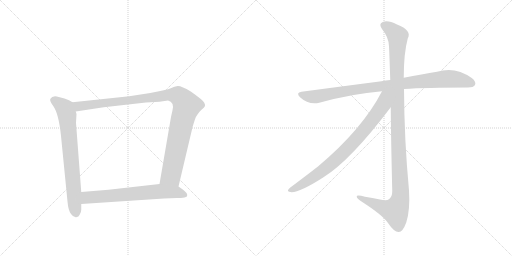
t = 0.00 s
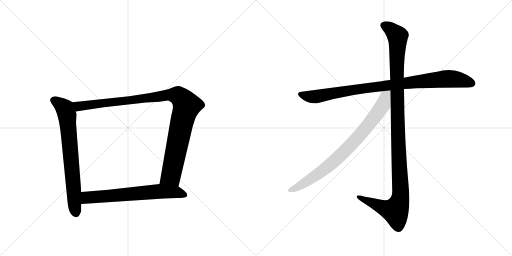
t = 5.00 s
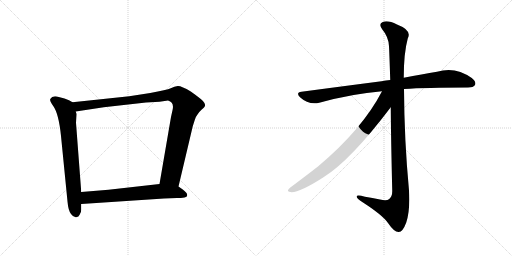
t = 5.21 s
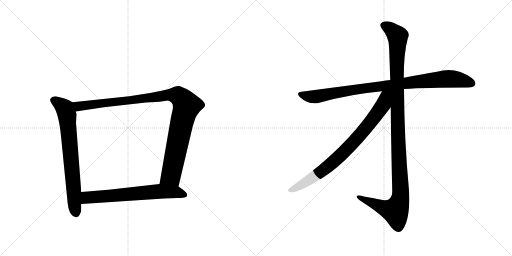
t = 5.42 s
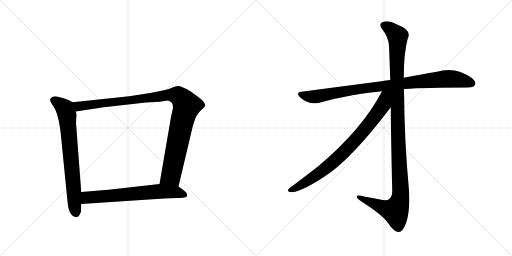
t = 5.63 s
t = 6.21 s: frame unchanged from t = 5.63 s, image omitted

The animated SVG that drew these frames (rendered in a browser with its animation timeline set to each time). Animation: 6 CSS @keyframes rules; one cycle of 6.21 s.

<svg version="1.1" viewBox="0 0 2048 1024" xmlns="http://www.w3.org/2000/svg">
  <g stroke="lightgray" stroke-dasharray="1,1" stroke-width="1" transform="scale(4, 4)">
    <line x1="0" y1="0" x2="256" y2="256"></line>
    <line x1="256" y1="0" x2="0" y2="256"></line>
    <line x1="128" y1="0" x2="128" y2="256"></line>
    <line x1="0" y1="128" x2="256" y2="128"></line>
    <line x1="256" y1="0" x2="512" y2="256"></line>
    <line x1="512" y1="0" x2="256" y2="256"></line>
    <line x1="384" y1="0" x2="384" y2="256"></line>
    <line x1="256" y1="128" x2="512" y2="128"></line>
  </g>
<g transform="scale(1, -1) translate(0, -850)">
   <style type="text/css">
    @keyframes keyframes0 {
      from {
       stroke: black;
       stroke-dashoffset: 735;
       stroke-width: 128;
       }
       71% {
       animation-timing-function: step-end;
       stroke: black;
       stroke-dashoffset: 0;
       stroke-width: 128;
       }
       to {
       stroke: black;
       stroke-width: 1024;
       }
       }
       #make-me-a-hanzi-animation-0 {
         animation: keyframes0 0.848145s both;
         animation-delay: 0.000000s;
         animation-timing-function: linear;
       }
    @keyframes keyframes1 {
      from {
       stroke: black;
       stroke-dashoffset: 1062;
       stroke-width: 128;
       }
       78% {
       animation-timing-function: step-end;
       stroke: black;
       stroke-dashoffset: 0;
       stroke-width: 128;
       }
       to {
       stroke: black;
       stroke-width: 1024;
       }
       }
       #make-me-a-hanzi-animation-1 {
         animation: keyframes1 1.114258s both;
         animation-delay: 0.848145s;
         animation-timing-function: linear;
       }
    @keyframes keyframes2 {
      from {
       stroke: black;
       stroke-dashoffset: 674;
       stroke-width: 128;
       }
       69% {
       animation-timing-function: step-end;
       stroke: black;
       stroke-dashoffset: 0;
       stroke-width: 128;
       }
       to {
       stroke: black;
       stroke-width: 1024;
       }
       }
       #make-me-a-hanzi-animation-2 {
         animation: keyframes2 0.798503s both;
         animation-delay: 1.962402s;
         animation-timing-function: linear;
       }
    @keyframes keyframes3 {
      from {
       stroke: black;
       stroke-dashoffset: 948;
       stroke-width: 128;
       }
       76% {
       animation-timing-function: step-end;
       stroke: black;
       stroke-dashoffset: 0;
       stroke-width: 128;
       }
       to {
       stroke: black;
       stroke-width: 1024;
       }
       }
       #make-me-a-hanzi-animation-3 {
         animation: keyframes3 1.021484s both;
         animation-delay: 2.760905s;
         animation-timing-function: linear;
       }
    @keyframes keyframes4 {
      from {
       stroke: black;
       stroke-dashoffset: 1185;
       stroke-width: 128;
       }
       79% {
       animation-timing-function: step-end;
       stroke: black;
       stroke-dashoffset: 0;
       stroke-width: 128;
       }
       to {
       stroke: black;
       stroke-width: 1024;
       }
       }
       #make-me-a-hanzi-animation-4 {
         animation: keyframes4 1.214355s both;
         animation-delay: 3.782389s;
         animation-timing-function: linear;
       }
    @keyframes keyframes5 {
      from {
       stroke: black;
       stroke-dashoffset: 826;
       stroke-width: 128;
       }
       73% {
       animation-timing-function: step-end;
       stroke: black;
       stroke-dashoffset: 0;
       stroke-width: 128;
       }
       to {
       stroke: black;
       stroke-width: 1024;
       }
       }
       #make-me-a-hanzi-animation-5 {
         animation: keyframes5 0.922201s both;
         animation-delay: 4.996745s;
         animation-timing-function: linear;
       }
</style>
<path d="M 290 441 L 276 449 L 258 456 L 235 462 Q 210 470 201 454 Q 198 446 213 426 Q 235 395 244 306 L 270 44 Q 273 8 284 -6 Q 295 -21 305 -19 Q 315 -18 319 -8 Q 325 2 325 11 L 325 34 L 325 82 L 304 359 L 306 394 L 303 404 C 298 434 298 437 290 441 Z" fill="lightgray"></path> 
<path d="M 714 104 L 771 345 L 779 370 Q 785 387 790 392 Q 794 400 806 411 Q 819 422 820 427 Q 821 432 817 439 Q 813 449 763 484 Q 725 507 711 506 Q 698 504 683 497 Q 668 490 601 478 L 517 465 L 290 441 C 260 438 273 399 303 404 L 415 421 L 584 440 L 638 443 L 672 448 Q 698 441 690 409 L 684 382 L 638 114 C 633 84 707 75 714 104 Z" fill="lightgray"></path> 
<path d="M 656 56 L 708 58 Q 724 58 738 60 Q 752 62 748 74 Q 747 80 731 92 L 714 104 L 638 114 L 434 91 L 325 82 C 295 80 295 32 325 34 L 656 56 Z" fill="lightgray"></path> 
<path d="M 1616 494 Q 1703 500 1872 500 Q 1894 500 1900 510 Q 1906 523 1887 538 Q 1821 586 1748 563 Q 1690 554 1615 539 L 1561 530 Q 1543 529 1526 525 Q 1379 506 1206 483 Q 1182 480 1200 461 Q 1234 430 1277 439 Q 1407 475 1528 485 L 1616 494 Z" fill="lightgray"></path> 
<path d="M 1563 421 Q 1564 291 1569 86 Q 1569 64 1557 54 Q 1547 45 1520 52 Q 1489 58 1460 63 Q 1423 73 1427 62 Q 1428 55 1452 40 Q 1531 -11 1552 -42 Q 1577 -79 1595 -78 Q 1611 -78 1625 -40 Q 1641 9 1636 88 Q 1617 290 1616 494 L 1615 539 Q 1615 638 1631 696 Q 1649 729 1588 752 Q 1551 771 1531 762 Q 1512 755 1530 731 Q 1554 703 1556 665 Q 1557 649 1561 530 L 1563 421 Z" fill="lightgray"></path> 
<path d="M 1528 485 Q 1450 334 1273 185 Q 1227 149 1160 99 Q 1145 86 1157 83 Q 1185 71 1294 141 Q 1402 208 1563 421 C 1620 496 1550 527 1528 485 Z" fill="lightgray"></path> 
      <clipPath id="make-me-a-hanzi-clip-0">
      <path d="M 290 441 L 276 449 L 258 456 L 235 462 Q 210 470 201 454 Q 198 446 213 426 Q 235 395 244 306 L 270 44 Q 273 8 284 -6 Q 295 -21 305 -19 Q 315 -18 319 -8 Q 325 2 325 11 L 325 34 L 325 82 L 304 359 L 306 394 L 303 404 C 298 434 298 437 290 441 Z" fill="lightgray"></path>
      </clipPath>
      <path clip-path="url(#make-me-a-hanzi-clip-0)" d="M 213 450 L 259 416 L 268 389 L 304 -3 " fill="none" id="make-me-a-hanzi-animation-0" stroke-dasharray="607 1214" stroke-linecap="round"></path>

      <clipPath id="make-me-a-hanzi-clip-1">
      <path d="M 714 104 L 771 345 L 779 370 Q 785 387 790 392 Q 794 400 806 411 Q 819 422 820 427 Q 821 432 817 439 Q 813 449 763 484 Q 725 507 711 506 Q 698 504 683 497 Q 668 490 601 478 L 517 465 L 290 441 C 260 438 273 399 303 404 L 415 421 L 584 440 L 638 443 L 672 448 Q 698 441 690 409 L 684 382 L 638 114 C 633 84 707 75 714 104 Z" fill="lightgray"></path>
      </clipPath>
      <path clip-path="url(#make-me-a-hanzi-clip-1)" d="M 298 437 L 321 425 L 666 470 L 702 470 L 721 461 L 747 427 L 728 365 L 684 148 L 647 121 " fill="none" id="make-me-a-hanzi-animation-1" stroke-dasharray="934 1868" stroke-linecap="round"></path>

      <clipPath id="make-me-a-hanzi-clip-2">
      <path d="M 656 56 L 708 58 Q 724 58 738 60 Q 752 62 748 74 Q 747 80 731 92 L 714 104 L 638 114 L 434 91 L 325 82 C 295 80 295 32 325 34 L 656 56 Z" fill="lightgray"></path>
      </clipPath>
      <path clip-path="url(#make-me-a-hanzi-clip-2)" d="M 333 40 L 350 60 L 642 85 L 705 82 L 739 70 " fill="none" id="make-me-a-hanzi-animation-2" stroke-dasharray="546 1092" stroke-linecap="round"></path>

      <clipPath id="make-me-a-hanzi-clip-3">
      <path d="M 1616 494 Q 1703 500 1872 500 Q 1894 500 1900 510 Q 1906 523 1887 538 Q 1821 586 1748 563 Q 1690 554 1615 539 L 1561 530 Q 1543 529 1526 525 Q 1379 506 1206 483 Q 1182 480 1200 461 Q 1234 430 1277 439 Q 1407 475 1528 485 L 1616 494 Z" fill="lightgray"></path>
      </clipPath>
      <path clip-path="url(#make-me-a-hanzi-clip-3)" d="M 1203 472 L 1257 463 L 1405 490 L 1777 535 L 1838 531 L 1887 517 " fill="none" id="make-me-a-hanzi-animation-3" stroke-dasharray="820 1640" stroke-linecap="round"></path>

      <clipPath id="make-me-a-hanzi-clip-4">
      <path d="M 1563 421 Q 1564 291 1569 86 Q 1569 64 1557 54 Q 1547 45 1520 52 Q 1489 58 1460 63 Q 1423 73 1427 62 Q 1428 55 1452 40 Q 1531 -11 1552 -42 Q 1577 -79 1595 -78 Q 1611 -78 1625 -40 Q 1641 9 1636 88 Q 1617 290 1616 494 L 1615 539 Q 1615 638 1631 696 Q 1649 729 1588 752 Q 1551 771 1531 762 Q 1512 755 1530 731 Q 1554 703 1556 665 Q 1557 649 1561 530 L 1563 421 Z" fill="lightgray"></path>
      </clipPath>
      <path clip-path="url(#make-me-a-hanzi-clip-4)" d="M 1538 746 L 1556 738 L 1591 705 L 1587 543 L 1602 62 L 1581 6 L 1536 18 L 1434 62 " fill="none" id="make-me-a-hanzi-animation-4" stroke-dasharray="1057 2114" stroke-linecap="round"></path>

      <clipPath id="make-me-a-hanzi-clip-5">
      <path d="M 1528 485 Q 1450 334 1273 185 Q 1227 149 1160 99 Q 1145 86 1157 83 Q 1185 71 1294 141 Q 1402 208 1563 421 C 1620 496 1550 527 1528 485 Z" fill="lightgray"></path>
      </clipPath>
      <path clip-path="url(#make-me-a-hanzi-clip-5)" d="M 1557 482 L 1541 465 L 1530 427 L 1510 397 L 1452 323 L 1386 252 L 1272 153 L 1183 98 L 1160 91 " fill="none" id="make-me-a-hanzi-animation-5" stroke-dasharray="698 1396" stroke-linecap="round"></path>

</g>
</svg>
